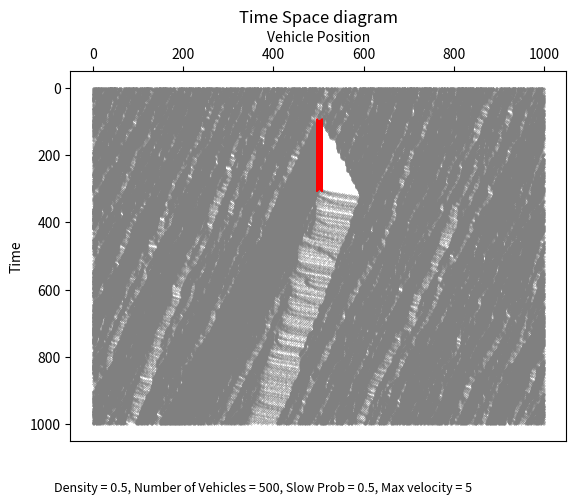

Recreate this plot in Python.
import numpy as np
import matplotlib.pyplot as plt
import matplotlib.cm as cm
import matplotlib.patches as patches
import copy
import random
import os
import matplotlib.gridspec as gridspec
from matplotlib.colors import Normalize
from bisect import bisect_left

class Vehicle:
    def __init__ (self, length = 1, target_velocity = 4, max_velocity = 5, 
                    acceleration_time = 0.5, deceleration_time = 0.5, slow_prob = 0.3, kindness = False, reckless = False):
        #self.id = id
        self.length = length
        self.velocity = []
        self.position = []
        self.lane = None
        #self.current_velocity = current_velocity
        self.target_velocity = target_velocity 
        self.max_velocity = max_velocity
        self.acceleration_time = acceleration_time
        self.deceleration_time = deceleration_time
        self.slow_prob = slow_prob
        self.kindness = kindness
        self.reckless = reckless

    def acceleration(self):
        factor = (self.target_velocity - self.velocity)/self.acceleration_time
        final_velocity = self.velocity * factor
        #TODO: Is this the right way to do this? Or should the stop/unstop function be used?
        return final_velocity

    def stop(self, status):  #use damping equation for a stopped vehicle
        if status == True:
            #TODO: insert damping function implementation
            self.velocity = 0 
        else:
            #TODO: unstop function
            pass

    def lane_switch(self):
        #for i in range(self.Road.lanes):
            #if self.
        #TODO: make a lane switch fucntion that allows it to turn/switch lanes, lane switching also needs to check for headway
        # this can be implemented with a recklessness prbability maybe(?)
        pass

class Traffic_Light:
    def __init__ (self, color, position):
        self.color = color
        self.position = position
        self.Vehicle = Vehicle()
        self.color = ['red', 'green'] 

    def status(self, color):
        color = random.choice(self.color)
        print(color)

        if color == 'red':
            self.Vehicle.target_velocity = 0
            self.Vehicle.acceleration(self)
            self.Vehicle.stop(self, True)

            #TODO = set timer for red light to turn into green light
    
        if color == 'green':
            #TODO = set timer for green to turn into red - can this be done compactly?
            pass
      
class Obstacle:
    def __init__(self, start_time, end_time, position, length, lane):
        self.start_time = start_time
        self.end_time = end_time
        self.position = position
        self.length = length
        self.lane = lane

class Road:
    def __init__(self, length=100, density=1 / 100, speed_limit=2, number_of_lanes = 1, bend=False):
        self.length = length
        self.density = density
        self.number = int(density * length)
        self.speed_limit = speed_limit
        self.number_of_lanes = number_of_lanes
        self.bend = bend
        self.obstacle = None

    def has_obstacle(self, time_step, position, lane):
        return (
            self.obstacle is not None
            and self.obstacle.start_time <= time_step < self.obstacle.end_time
            and lane == self.obstacle.lane
            and self.obstacle.position <= position < (self.obstacle.position + self.obstacle.length)
            #TODO: add something for lanes
        )

    '''
    def bend(angle, entrance_length, exit_length):
        if self.bend = True:
            angle = 

            #TODO: Add "bend" fucntion to Road class to simulate bends

    '''
class Network: 
    #TODO: add connection function that joins roads together to form a network.
    def __init__(self) -> None:
        self.roads = []
        self.connect = {}
        self.Road = Road()

    def connect_roads(self, roads):
        #TODO: think of a way to join roads at a point in the road - this may be not the best way to do this, 
        #since the road generation is quite iffy. could set the joint at the end of the road? 
        #road generation is not a np.zeros array, so specifying a joint will be hard.
        pass
    
class Simulation:
    def __init__(self, save = False, output_dir = None):
        self.Road = Road()
        self.Vehicle = Vehicle()
        self.velocities = None
        self.positions = None
        self.data = []
        self.velocity_data = []
        self.output_dir = output_dir

        if save:
            if not os.path.exists(self.output_dir):
                os.makedirs(self.output_dir)


    def initialize(self):
        self.positions = []
        self.velocities = []
        self.lanes = []

        if self.Road.density > 1.0:
            raise ValueError("Density cannot be greater than 1.0")
        
        if self.Road.number > self.Road.length:
            raise ValueError("Density is too high relative to road length")

        else:
            self.Road.number = int(self.Road.length * self.Road.density)
            self.positions_by_lane = [[] for _ in range(self.Road.number_of_lanes)]
            self.velocities_by_lane = [[] for _ in range(self.Road.number_of_lanes)]

            for i in range(self.Road.number_of_lanes):
                position = random.sample(range(0, self.Road.length), self.Road.number)
                velocity = random.choices(range(0, self.Vehicle.max_velocity + 1), k = self.Road.number)
                position.sort()
                self.positions_by_lane[i] = position
                self.velocities_by_lane[i] = velocity

            #print("positions:", self.positions_by_lane)
            #print("velocities:", self.velocities_by_lane)    

        return self.positions_by_lane, self.velocities_by_lane

    def add_obstacle(self, start_time, end_time, position, length, lane):
        self.Road.obstacle = Obstacle(start_time, end_time, position, length, lane)

    def update(self, steps, flow_rate_interval = None):
        self.lane_swap = None
        self.flow_rate = []
        self.passes_per_lane = [0] * self.Road.number_of_lanes
                
        if self.velocities is None or self.positions is None:
            raise Exception("Please call initialize() before update()")
        
        else:
            for step in range(steps):
                #print('time', step)
                positions_after_lane_swap = [[] for _ in range(self.Road.number_of_lanes)]
                velocities_after_lane_swap = [[] for _ in range(self.Road.number_of_lanes)]
                positions_after_moving = [[] for _ in range(self.Road.number_of_lanes)]
                velocities_after_moving = [[] for _ in range(self.Road.number_of_lanes)]

                if self.Road.number_of_lanes != 1:
                    for lane_number in range(self.Road.number_of_lanes):
                        #print('lane swapping, t =', step, 'current lane =', lane_number)
                        current_lane_velocities = self.velocities_by_lane[lane_number]
                        current_lane_positions = self.positions_by_lane[lane_number]

                        if self.Road.number_of_lanes == 2:
                            if lane_number == 0:
                                next_lane_number = 1

                            else:
                                next_lane_number = 0

                        else:
                            if lane_number + 1 == self.Road.number_of_lanes:
                                next_lane_number = (lane_number - 1)

                            elif lane_number == 0:
                                next_lane_number = (lane_number + 1)
                            
                            else:
                                #print('middle lane')
                                if len(self.positions_by_lane[lane_number + 1]) > len(self.positions_by_lane[lane_number - 1]):
                                    next_lane_number = (lane_number - 1)

                                else:
                                    next_lane_number = (lane_number + 1)

                        next_lane_positions = self.positions_by_lane[next_lane_number]  
                        next_lane_velocities = self.velocities_by_lane[next_lane_number]

                        # Loop through a copy of positions in the current lane
                        indices_to_remove = []
                        moved_cars_indices = []
                        for i in reversed(range(len(list(current_lane_positions)))):
                            if i not in moved_cars_indices:
                                if random.random() < 0.4:
                                    position, velocity = current_lane_positions[i], current_lane_velocities[i]
                                    next_index = (i + 1) % len(current_lane_positions)
                                    prev_index = (i + 1) % len(current_lane_positions)

                                    # Check if there is enough space, and see if swaping is advantageous etc....
                                    if next_lane_positions:
                                        #investigate this! kindness is here on the lane swapping
                                        empty_space_required_forward = next_lane_velocities[next_index % len(next_lane_velocities)] + 1
                                        empty_space_required_backward = next_lane_velocities[prev_index % len(next_lane_velocities)] + 1

                                        empty_positions_ahead = set((position + offset) % self.Road.length for offset in range(0, empty_space_required_forward + 1))
                                        empty_positions_behind = set((position - offset) % self.Road.length for offset in range(0, empty_space_required_backward + 1))

                                        if not any(pos in next_lane_positions for pos in empty_positions_ahead) and not any(pos in next_lane_positions for pos in empty_positions_behind):
                                            if len(current_lane_positions) > len(next_lane_positions):
                                                #print('removing car in position', position, 'in lane', lane_number + 1, 'moving to position', position, 'in lane', next_lane_number + 1)
                                                insert_index = bisect_left(next_lane_positions, position)
                                                next_lane_positions.insert(insert_index, position)
                                                next_lane_velocities.insert(insert_index, velocity)

                                                moved_cars_indices.append(i)
                                                indices_to_remove.append(i)
                                    
                                    else:
                                        #print('removing car in position', position, 'in lane', lane_number + 1, 'moving to position', position, 'in lane', next_lane_number + 1)
                                        insert_index = bisect_left(next_lane_positions, position)
                                        next_lane_positions.insert(insert_index, position)
                                        next_lane_velocities.insert(insert_index, velocity)

                                        moved_cars_indices.append(i)
                                        indices_to_remove.append(i)

                        
                        #if self.lane_swap == True:
                        for index in indices_to_remove:
                            #print('removing index', index)
                            current_lane_positions.pop(index)
                            current_lane_velocities.pop(index)

                        positions_after_lane_swap[lane_number] = current_lane_positions
                        velocities_after_lane_swap[lane_number] = current_lane_velocities

                    self.positions_by_lane = positions_after_lane_swap
                    self.velocities_by_lane = velocities_after_lane_swap
                    #print('after swap', positions_after_lane_swap, velocities_after_lane_swap)

                for lane_number in range(self.Road.number_of_lanes):
                    #print('lane moving, t =', step, 'current lane =', lane_number)

                    for i in range(len(self.velocities_by_lane[lane_number])):
                        position = self.positions_by_lane[lane_number][i]
                        velocity = self.velocities_by_lane[lane_number][i]
                        headway = (self.positions_by_lane[lane_number][(i + 1) % len(self.positions_by_lane[lane_number])] - self.positions_by_lane[lane_number][i]) % self.Road.length
                        
                        if self.Road.has_obstacle(step, position, lane_number + 1):
                            print('obstacle detected, t =', step, 'lane =', lane_number + 1, 'position =', position)
                            if self.Road.obstacle.start_time <= step <= self.Road.obstacle.end_time:
                                obstacle_range = range(self.Road.obstacle.position - self.Vehicle.max_velocity, self.Road.obstacle.position + 1)
                                print(obstacle_range)

                                if position in obstacle_range:
                                    print('obstacle detected at position =', position, 'time =', step)
                                    velocity = 0

                                else:
                                    velocity = min(velocity + 1, self.Vehicle.max_velocity)
                                    velocity = min(velocity, max(headway - 1, 0))

                        else:
                            velocity = min(velocity + 1, self.Vehicle.max_velocity)
                            velocity = min(velocity, max(headway - 1, 0))

                        if velocity > 0 and random.random() < self.Vehicle.slow_prob:
                            #print('randomly slowing down at time', step)
                            velocity = max(velocity - 1, 0)

                        new_pos = (position + velocity) % self.Road.length

                        if new_pos < position:
                            #print('last position = ', self.positions_by_lane[lane_number][i], 'new position = ', new_pos)
                            self.passes_per_lane[lane_number] = self.passes_per_lane[lane_number] + 1

                        velocities_after_moving[lane_number].append(velocity)
                        positions_after_moving[lane_number].append(new_pos)
                        
                        self.velocities_by_lane[lane_number][i] = velocity
                        self.positions_by_lane[lane_number][i] = new_pos
                    
                self.data.append(positions_after_moving[:])
                self.velocity_data.append(velocities_after_moving[:])

                #print('after move', self.positions_by_lane, self.velocities_by_lane)
        
        #print(self.passes_per_lane)
        '''
        for i in len(self.passes_per_lane):
            flow_rate = self.passes_per_lane[i]/steps
            self.flow_rate.append(flow_rate)

        print('Flow rate =', self.flow_rate)
        '''

        #print(self.data)
        '''
            for i in range(self.Road.number):
            new_data_contour = [datas[i] for datas in self.data]
            print("id", i, ":", new_data_contour)
        '''
           
     
            #print(self.data)
            #print(self.velocity_data)
            #print(self.positions_by_lane)
            #print(self.velocities_by_lane)

        return self.data, self.velocity_data, self.positions_by_lane, self.velocities_by_lane, self.passes_per_lane
    
    def flow_rate_by_lane(self, steps, lane):
        self.flow_rate = self.passes_per_lane[lane - 1]/steps

        return self.flow_rate

    def flow_rate_total(self, steps):
        self.total_flow_rate = sum(self.passes_per_lane)/steps

        return self.total_flow_rate
    
    def flow_rate_average(self, steps):
        rates = []
        for i in range(self.Road.number_of_lanes):
            rates.append(self.passes_per_lane[i]/steps)

        self.average_flow_rate = sum(rates)/self.Road.number_of_lanes
        
        return self.average_flow_rate
                   
    def plot_timespace(self, steps, lane=None, plot=True, plot_obstacle=True, save=False, folder=None, number=None, ax=None):
        '''
            plots time space diagram using data from self.data

        Args:
            steps (int): time step
            lane(int): lane to plot
            plot (bool, optional): If True, shows plot of graph. Defaults to True.
            save (bool, optional): If True, will save to file. Defaults to False.
            folder (_type_, optional): Save location - required if save is True. Defaults to None.
            number (_type_, optional): Used for keeping track of plots when iterating. Defaults to None.
            ax (matplotlib.axes._subplots.AxesSubplot, optional): The Axes on which to plot the time-space diagram.

        '''
        print('Simulation Complete. Plotting graph...')
        time_steps = range(steps)
        lane_data = [data[lane - 1] for data in self.data]
 
        if ax is not None:
            for i in range(steps):
                new_data = lane_data[i]
                ax.plot(new_data, [i] * len(new_data), '.', markersize=0.5, color='grey')

            if self.Road.obstacle is not None and plot_obstacle == True:
                print("plotting obstacle...")
                obstacle_range = np.arange(self.Road.obstacle.position, self.Road.obstacle.position + self.Road.obstacle.length, 1)
                obstacle_time_range = np.arange(self.Road.obstacle.start_time, self.Road.obstacle.end_time, 1)

                obstacle_positions = [pos for time in obstacle_time_range for pos in obstacle_range]

                for obstacle_pos, obstacle_time in zip(obstacle_positions, obstacle_time_range):
                    if self.Road.obstacle.lane == lane + 1:
                        plt.plot(obstacle_pos, obstacle_time, 'rx', markersize=5)

            ax.xaxis.set_ticks_position('top')
            ax.xaxis.set_label_position('top')
            ax.invert_yaxis()
            ax.set_title(f'{self.Road.number_of_lanes} lane configuration, lane {lane}')
            ax.set_xlabel('Vehicle Position')
            ax.set_ylabel('Time')
            #ax.figtext(0.1, 0.05, f'Density = {self.Road.density}, Number of Vehicles = {self.Road.number}, Slow Prob = {self.Vehicle.slow_prob}, Max velocity = {self.Vehicle.max_velocity}', fontsize=9, color='black')
        
        else:
            for i in range(steps):
                new_data = lane_data[i]
                plt.plot(new_data, [i] * len(new_data), '.', markersize=0.5, color='grey')

            if self.Road.obstacle is not None and plot_obstacle:
                obstacle_range = np.arange(
                    self.Road.obstacle.position, self.Road.obstacle.position + self.Road.obstacle.length, 1)
                obstacle_time_range = np.arange(
                    self.Road.obstacle.start_time, self.Road.obstacle.end_time, 1)

                obstacle_positions = [pos for time in obstacle_time_range for pos in obstacle_range]

                for obstacle_pos, obstacle_time in zip(obstacle_positions, obstacle_time_range):
                    if self.Road.obstacle.lane == lane:
                        plt.plot(obstacle_pos, obstacle_time, 'rx', markersize=5)

            plt.gca().xaxis.set_ticks_position('top')
            plt.gca().xaxis.set_label_position('top')
            plt.gca().invert_yaxis()
            plt.title('Time Space diagram')
            plt.xlabel('Vehicle Position')
            plt.ylabel('Time')
            plt.figtext(0.1, 0.005, f'Density = {self.Road.density}, Number of Vehicles = {self.Road.number}, Slow Prob = {self.Vehicle.slow_prob}, Max velocity = {self.Vehicle.max_velocity}', fontsize=9, color='black')
        
        if save:
            self.output_dir = os.path.join(
                folder, f'Time Space Plot {number}.png')
            
            if ax is not None:
                fig = ax.figure

            else:
                fig = plt.gcf()

            fig.set_size_inches(12, 12)

            plt.savefig(self.output_dir, dpi=100)
            plt.clf()

        if ax is None:
            plt.show()

    def plot_contour(self, steps):
            time_steps = range(steps)
            time_steps_contour = np.array(time_steps)

            for i in range(self.Road.number):
                new_data_contour = [datas[i] for datas in self.data]
                velocity_data_contour = [vels[i] for vels in self.velocity_data]
                new_data_contour = np.array(new_data_contour)
                velocity_data_contour = np.array(velocity_data_contour)
                #print(velocity_data_contour)
                #print(new_data_contour)
            
                #print(np.shape(new_data_contour))
                #print(np.shape(time_steps))
                #print(np.shape(velocity_data_contour))
                
                plt.scatter(new_data_contour, 
                            time_steps_contour, 
                            c = velocity_data_contour, 
                            marker = 'o', 
                            cmap= cm.Greys, 
                            alpha = .8,
                            norm = Normalize(vmin=0, vmax=self.Vehicle.max_velocity),
                            linewidth = 0,
                            edgecolors= None)

                #plt.title('Scatter Plot')
                #plt.xlabel('New Data')
                #plt.ylabel('Time Steps')
            plt.colorbar(label='Velocity')
            plt.gca().xaxis.set_ticks_position('top')
            plt.gca().xaxis.set_label_position('top')
            plt.gca().invert_yaxis()
            plt.title('Time Space diagram')
            plt.xlabel('Vehicle Position')
            plt.ylabel('Time')
            plt.figtext(0.1, 0.05, f'Density = {self.Road.density}, Number of Vehicles = {self.Road.number}, Slow Prob = {self.Vehicle.slow_prob}, Max velocity = {self.Vehicle.max_velocity}', fontsize=9, color='black')
            plt.show()
            
    def plot_velocity(self, steps, save=False, folder=None):
        time_steps = range(steps)

        for i in range(self.Road.number):
            print("Vehicle ID: %s" % i)
            velocity_data = [item [i] for item in self.velocity_data]
            print("Velocity List: %s" % velocity_data)
            plt.plot(velocity_data, time_steps, '-', markersize=1, color='grey')

            #plt.gca().xaxis.set_ticks_position('top')
            #plt.gca().invert_yaxis()
            plt.title("Velocity - Time diagram")
            plt.xlabel("Vehicle Velocity")
            plt.ylabel("Time")
            plt.figtext(0.1, 0.005, f'Density = {self.Road.density}, Number of Vehicles = {self.Road.number}, Slow Prob = {self.Vehicle.slow_prob}, Max velocity = {self.Vehicle.max_velocity}', fontsize=9, color='black')
            plt.show()

            
    def plot_density(self, steps, length, max_velocity, slow_prob,
                     number_of_lanes, plot=True, isAvg=True, save=False, 
                     folder=None, number=None, plot_lanes=False, ax=None):
        # TODO: Multi-lane implementation.

        densities = []
        flow_rate = []
        flow_rates = [[] for _ in range(number_of_lanes)]
        #print('flow', flow_rates)
        flow_rate_avgs = []

        if plot:
            if isAvg:
                for i in range(10, 990):
                    p = 0.001 * i
                    #print('density: %f' % p)
                    densities.append(p)
                    sim = Simulation()
                    sim.Vehicle = Vehicle(max_velocity, slow_prob)
                    sim.Road = Road(length, density=p, number_of_lanes = number_of_lanes)
                    sim.initialize()
                    sim.update(steps)

                    if plot_lanes == False:
                        flow_rate.append(sim.flow_rate_average(steps))

                    else:
                        for j in range(number_of_lanes):
                            flow_rates[j].append(sim.flow_rate_by_lane(steps, j))
                            #print(flow_rates)

                if ax is not None:
                    if plot_lanes == False:
                        ax.plot(densities, flow_rate, linestyle='-', label= f'{number_of_lanes} lanes')

                    else:
                        for k in range(number_of_lanes):
                            ax.plot(densities, flow_rates[k], linestyle='-', label= f'lane {k + 1}')

                    ax.set_title(f'Average Flow Density Relationship - Number of lanes: {number_of_lanes}')
                    ax.set_xlabel("Density")
                    ax.set_ylabel("Flow rate")
                    ax.legend()
                    #ax.figtext(0.1, 0.005, f'Max velocity = {self.Vehicle.max_velocity}, Slow Prob = {self.Vehicle.slow_prob}', fontsize=9,
                            #color='black')
                    
                else:
                    if plot_lanes == False:
                        plt.plot(densities, flow_rate, linestyle='-', label=f'{number_of_lanes} lanes')
                
                    else:
                        for k in range(number_of_lanes):
                            plt.plot(densities, flow_rates[k], linestyle='.', label=f'Lane {k + 1}')

                    plt.title(f'Average Flow Density Relationship - Number of lanes: {number_of_lanes}')
                    plt.xlabel("Density")
                    plt.ylabel("Flow rate")
                    plt.legend()
                    plt.figtext(0.1, 0.005, f'Max velocity = {max_velocity}, Slow Prob = {slow_prob}', fontsize=9,
                            color='black')
                
                    if save:
                        self.output_dir = os.path.join(folder, f'Flow Density {number}.png')
                        ax.savefig(self.output_dir)
                        plt.clf()

                    else: 
                        plt.show()

    def plot_speed_camera(self, steps, interval, plot_obstacle = True):
        flows = []
        for i in range(10 + interval, steps, interval):
            print(i)
            flow = self.flow_rate_loop(i, interval = interval)
            flows.append(flow)

        fig, ax = plt.subplots()
        ax.plot(range(10 + interval, steps, interval), flows)

        if self.Road.obstacle is not None and plot_obstacle == True:
            rectangle = patches.Rectangle(
                (self.Road.obstacle.start_time, 0),
                self.Road.obstacle.end_time - self.Road.obstacle.start_time,
                max(flows),
                alpha=0.2,
                color='red')
            ax.add_patch(rectangle)

        plt.xlabel("Time Step")
        plt.ylabel("Flow Rate")
        plt.show()

    def avg_velocity_plot(self, time_start, time_stop, position, position_range, plot_obstacle = True):
        average_velocities = []
        time_range = np.arange(time_start, time_stop)

        for i in range(time_start, time_stop):
            total_velocity = 0
            num_car = 0
            positions = self.data[i]
            velocities = self.velocity_data[i]

            for time in range(len(time_range)):
                if position - position_range <= positions[time] <= position + position_range:
                    # Accumulate the velocity and count the number of vehicles
                    total_velocity += velocities[time]
                    num_car += 1

            average_velocity = total_velocity / num_car if num_car > 0 else 0
            average_velocities.append(average_velocity)

        fig, ax = plt.subplots()

        plt.title("Average Velocity at position %s to %s" % (position - position_range, position + position_range))
        if self.Road.obstacle is not None and plot_obstacle == True:
            rectangle = patches.Rectangle(
                (self.Road.obstacle.start_time, 0),
                self.Road.obstacle.end_time - self.Road.obstacle.start_time,
                max(average_velocities),
                alpha=0.2,
                color='red')
            ax.add_patch(rectangle)

        ax.plot(time_range, average_velocities, color="black")
        ax.set_ylabel("Average Velocity")
        ax.set_xlabel("Time")
        plt.figtext(0.1, 0.005, f'Density = {self.Road.density}, Number of Vehicles = {self.Road.number}, Slow Prob = {self.Vehicle.slow_prob}, Max velocity = {self.Vehicle.max_velocity}', fontsize=9, color='black')
        plt.show()



steps = 1000
seeds = 100

random.seed(seeds)
sim = Simulation()
sim.Vehicle = Vehicle(max_velocity=5, slow_prob=0.5)
sim.Road = Road(length=1000, density = 0.5, number_of_lanes = 1)
sim.initialize()
sim.add_obstacle(start_time= 100, end_time= 300, position= 500, length= 1, lane= 1)
sim.update(steps)
sim.plot_timespace(steps, 1, plot_obstacle= True)

#sim.initialize()
#sim.update(steps)

#fig1, ax1 = plt.subplots()
#sim.plot_density(steps, length = 100, max_velocity = 5, slow_prob = 0.2, plot_lanes = False, number_of_lanes=1, ax = ax1)
#sim.plot_density(steps, length = 100, max_velocity = 5, slow_prob = 0.2, plot_lanes = False, number_of_lanes=2, ax = ax1)
#sim.plot_density(steps, length = 100, max_velocity = 5, slow_prob = 0.2, plot_lanes = False, number_of_lanes=3)
#sim.plot_density(steps, length = 100, max_velocity = 5, slow_prob = 0.2, plot_lanes = False, number_of_lanes=4, ax = ax1)

#plt.show()

#sim.plot_timespace(steps, lane = 1)
#sim.plot_timespace(steps, lane = 2)

"""

fig, ax = plt.subplots(4, 4, figsize=(30, 30))
#fig1, ax1 = plt.subplots(1, 1, figsize=(30,30)) 

steps = 100
seeds = 100
random.seed(seeds)
sim = Simulation()
sim.Vehicle = Vehicle(max_velocity=5, slow_prob=0.2)
sim.Road = Road(length=1000, density=20/100, number_of_lanes=1)
sim.initialize()
sim.update(steps)
sim.plot_timespace(steps, lane=1, ax=ax[0, 0])
#sim.plot_density(steps, number_of_lanes=1, ax = ax1)

steps = 100
seeds = 100
random.seed(seeds)
sim = Simulation()
sim.Vehicle = Vehicle(max_velocity=5, slow_prob=0.2)
sim.Road = Road(length=1000, density=20/100, number_of_lanes=2)
sim.initialize()
sim.update(steps)
sim.plot_timespace(steps, lane=1, ax=ax[1, 0])
sim.plot_timespace(steps, lane=2, ax=ax[1, 1])
#sim.plot_density(steps, number_of_lanes=2, ax=ax1)

sim = Simulation()
sim.Vehicle = Vehicle(max_velocity=5, slow_prob=0.2)
sim.Road = Road(length=1000, density=20/100, number_of_lanes=3)
sim.initialize()
sim.update(steps)
sim.plot_timespace(steps, lane=1, ax=ax[2, 0])
sim.plot_timespace(steps, lane=2, ax=ax[2, 1])
sim.plot_timespace(steps, lane=3, ax=ax[2, 2])
#sim.plot_density(steps, number_of_lanes=3, ax=ax1)

sim = Simulation()
sim.Vehicle = Vehicle(max_velocity=5, slow_prob=0.2)
sim.Road = Road(length=1000, density=20/100, number_of_lanes=4)
sim.initialize()
sim.update(steps)
sim.plot_timespace(steps, lane=1, ax=ax[3, 0])
sim.plot_timespace(steps, lane=2, ax=ax[3, 1])
sim.plot_timespace(steps, lane=3, ax=ax[3, 2])
sim.plot_timespace(steps, lane=4, ax=ax[3, 3])

fig.delaxes(ax[0, 1])
fig.delaxes(ax[0, 2])
fig.delaxes(ax[0, 3])
fig.delaxes(ax[1, 2])
fig.delaxes(ax[1, 3])
fig.delaxes(ax[2, 3])

plt.tight_layout()
plt.show()

#sim.avg_velocity_plot(time_start = 0, time_stop = 100, position = 75, position_range = 25)
#sim.flow_rate_loop(steps)
#sim.plot_contour(steps)
#sim.plot_velocity(steps)
#sim.plot_density(steps)

fig, ax = plt.subplots(5, 1)
steps = 100
seeds = 100
random.seed(seeds)
sim = Simulation()
sim.Vehicle = Vehicle(max_velocity=5, slow_prob=0.2)
sim.Road = Road(length=1000, density=20/100, number_of_lanes=5)
sim.initialize()
sim.add_obstacle(20, 30, 30, 1, lane = 1)
sim.update(steps)

plt.show()
#sim.plot_density(steps, number_of_lanes=2, ax=ax1)


"""
